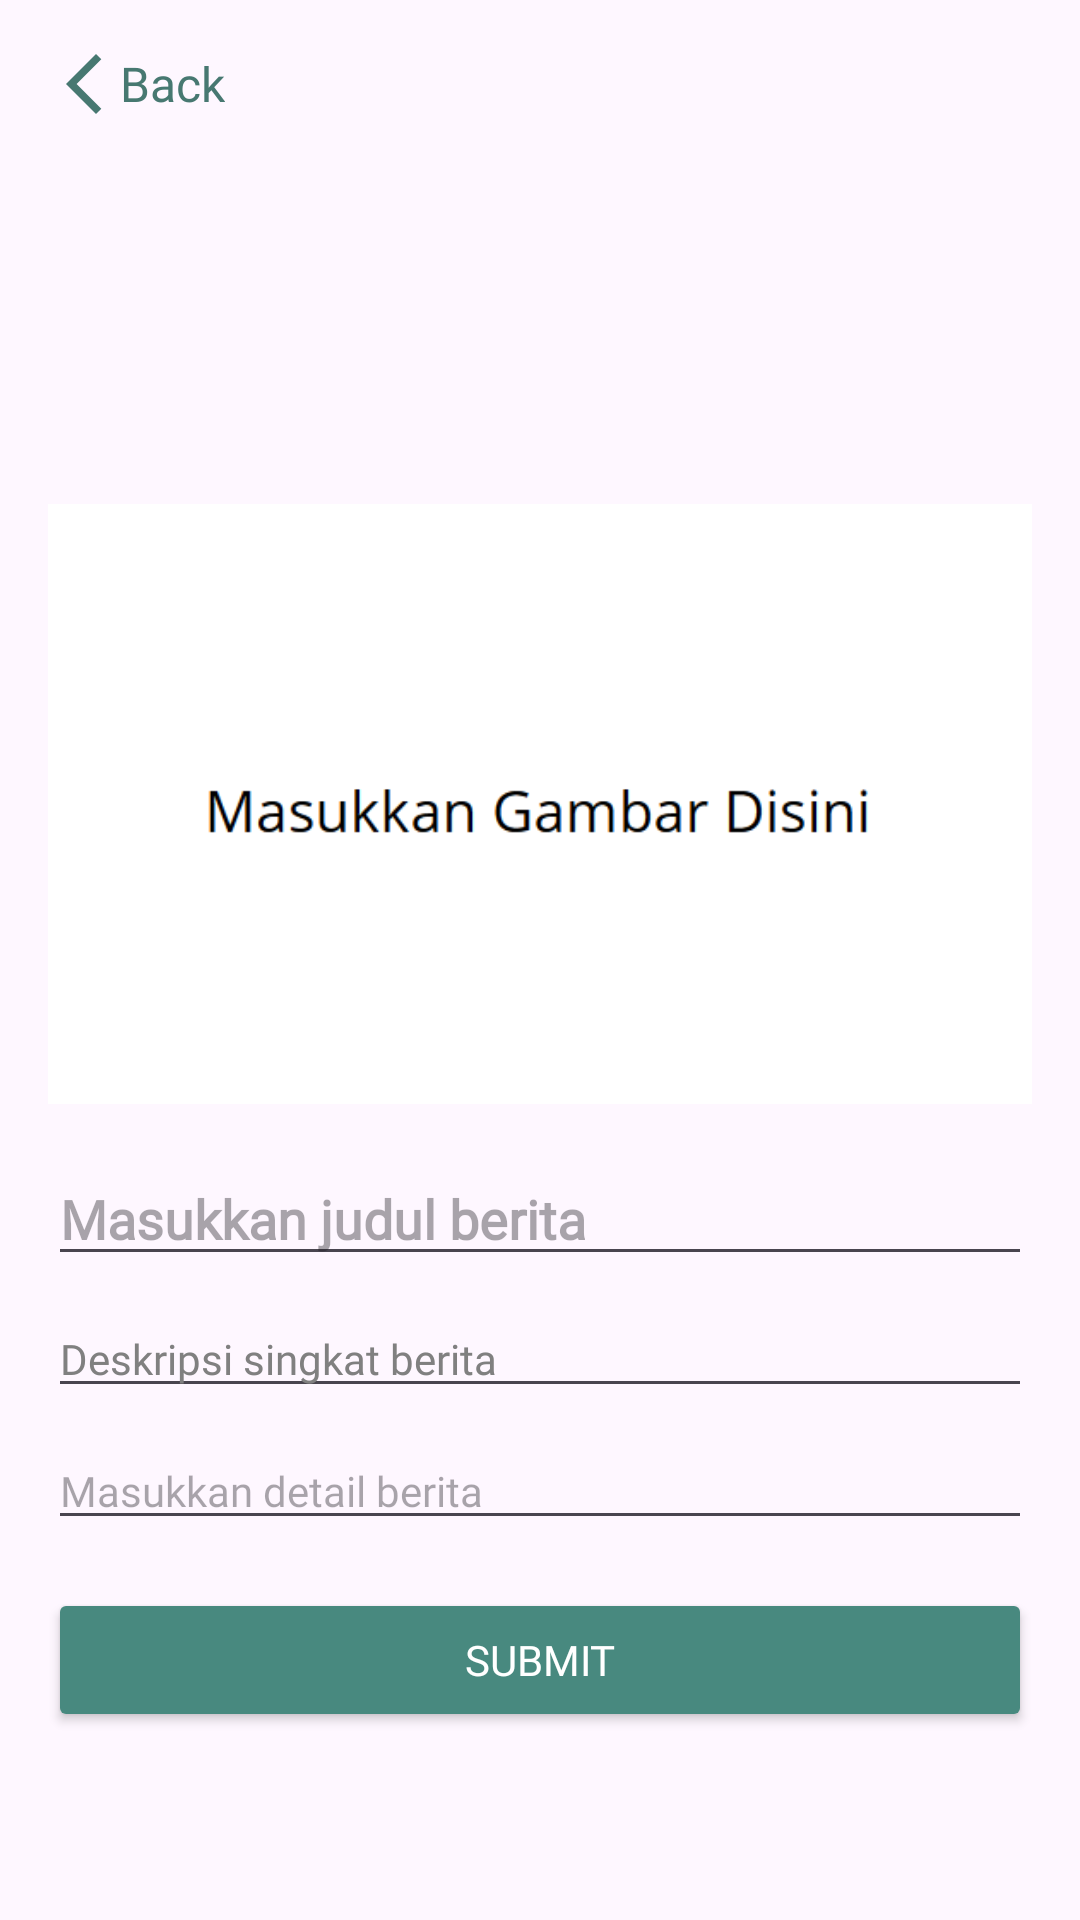

Here is an Android app screen rendered from its layout file. Give the layout XML and the strings, colors and styles it references.
<!-- AndroidManifest.xml: application theme Theme.Pblmobile -->
<!-- res/layout/simpan_berita.xml -->
<?xml version="1.0" encoding="utf-8"?>
<ScrollView
    xmlns:android="http://schemas.android.com/apk/res/android"
    xmlns:app="http://schemas.android.com/apk/res-auto"
    xmlns:tools="http://schemas.android.com/tools"
    android:layout_width="match_parent"
    android:layout_height="match_parent"
    tools:context=".SimpanBerita">

    <androidx.constraintlayout.widget.ConstraintLayout
        android:layout_width="match_parent"
        android:layout_height="wrap_content"
        android:padding="16dp">

        
        <TextView
            android:id="@+id/tvBack"
            android:layout_width="wrap_content"
            android:layout_height="wrap_content"
            android:drawableLeft="@drawable/back"
            android:fontFamily="@font/pop"
            android:gravity="center_vertical"
            android:text="Back"
            android:textColor="#477871"
            android:textSize="16sp"
            app:layout_constraintStart_toStartOf="parent"
            app:layout_constraintTop_toTopOf="parent" />

        
        <ImageView
            android:id="@+id/ivBeritaImage"
            android:layout_width="0dp"
            android:layout_height="200dp"
            android:layout_marginTop="128dp"
            android:background="@drawable/roundedijo"
            android:scaleType="centerCrop"
            app:layout_constraintEnd_toEndOf="parent"
            app:layout_constraintHorizontal_bias="0.0"
            app:layout_constraintStart_toStartOf="parent"
            app:layout_constraintTop_toBottomOf="@id/tvBack"
            app:srcCompat="@drawable/masukkangambar" />

        
        <EditText
            android:id="@+id/etBeritaTitle"
            android:layout_width="0dp"
            android:layout_height="wrap_content"
            android:layout_marginTop="16dp"
            android:fontFamily="@font/pop"
            android:textColor="#000000"
            android:textSize="18sp"
            android:textStyle="bold"
            android:hint="Masukkan judul berita"
            app:layout_constraintTop_toBottomOf="@id/ivBeritaImage"
            app:layout_constraintStart_toStartOf="parent"
            app:layout_constraintEnd_toEndOf="parent" />

        
        <EditText
            android:id="@+id/etBeritaDescription"
            android:layout_width="0dp"
            android:layout_height="wrap_content"
            android:layout_marginTop="8dp"
            android:fontFamily="@font/pop"
            android:text="Deskripsi singkat berita"
            android:textColor="#808080"
            android:textSize="14sp"
            android:hint="Masukkan deskripsi berita"
            app:layout_constraintTop_toBottomOf="@id/etBeritaTitle"
            app:layout_constraintStart_toStartOf="parent"
            app:layout_constraintEnd_toEndOf="parent" />

        
        <EditText
            android:id="@+id/etBeritaDetail"
            android:layout_width="0dp"
            android:layout_height="wrap_content"
            android:layout_marginTop="8dp"
            android:fontFamily="@font/pop"
            android:textColor="#000000"
            android:textSize="14sp"
            android:lineSpacingExtra="4dp"
            android:hint="Masukkan detail berita"
            app:layout_constraintTop_toBottomOf="@id/etBeritaDescription"
            app:layout_constraintStart_toStartOf="parent"
            app:layout_constraintEnd_toEndOf="parent" />

        
        <Button
            android:id="@+id/btnSubmit"
            android:layout_width="0dp"
            android:layout_height="wrap_content"
            android:layout_marginTop="16dp"
            android:backgroundTint="@color/button_green"
            android:fontFamily="@font/pop"
            android:text="Submit"
            android:textColor="@color/white"
            app:layout_constraintTop_toBottomOf="@id/etBeritaDetail"
            app:layout_constraintStart_toStartOf="parent"
            app:layout_constraintEnd_toEndOf="parent" />

    </androidx.constraintlayout.widget.ConstraintLayout>
</ScrollView>
<!-- resources referenced by this layout -->
<resources>
  <color name="button_green">#48897F</color>
  <color name="white">#FFFFFFFF</color>
  <!-- drawable back (drawable) -->
  <vector xmlns:android="http://schemas.android.com/apk/res/android" android:height="24dp" android:tint="#477871" android:viewportHeight="24" android:viewportWidth="24" android:width="24dp">
        
      <path android:fillColor="@android:color/white" android:pathData="M17.77,3.77l-1.77,-1.77l-10,10l10,10l1.77,-1.77l-8.23,-8.23z"/>
      
  </vector>
  <!-- drawable masukkangambar: png bitmap (drawable, 7519 bytes) -->
  <!-- drawable roundedijo (drawable) -->
  <?xml version="1.0" encoding="utf-8"?>
  <shape xmlns:android="http://schemas.android.com/apk/res/android"
      android:shape="rectangle"
      android:padding="10dp">
  
      <solid android:color="#477871" />
      <corners
          android:bottomRightRadius="15dp"
          android:bottomLeftRadius="15dp"
          android:topLeftRadius="15dp"
          android:topRightRadius="15dp" />
  </shape>
  <style name="Theme.Pblmobile" parent="Base.Theme.Pblmobile" />
  <style name="Base.Theme.Pblmobile" parent="Theme.Material3.DayNight.NoActionBar">
          
           <item name="colorPrimary">@color/ijo</item>
      </style>
  <color name="ijo">#477871</color>
</resources>
